Run: headless pygame with SDL's dummy video driver; simulated clock (each Clock.tick advances the game by its frame time, no real sleeping); random seed 0; keys injected as events and as key.get_pressed() state; no mouse input; restart key R tapped at the start of phases 3 and 4.
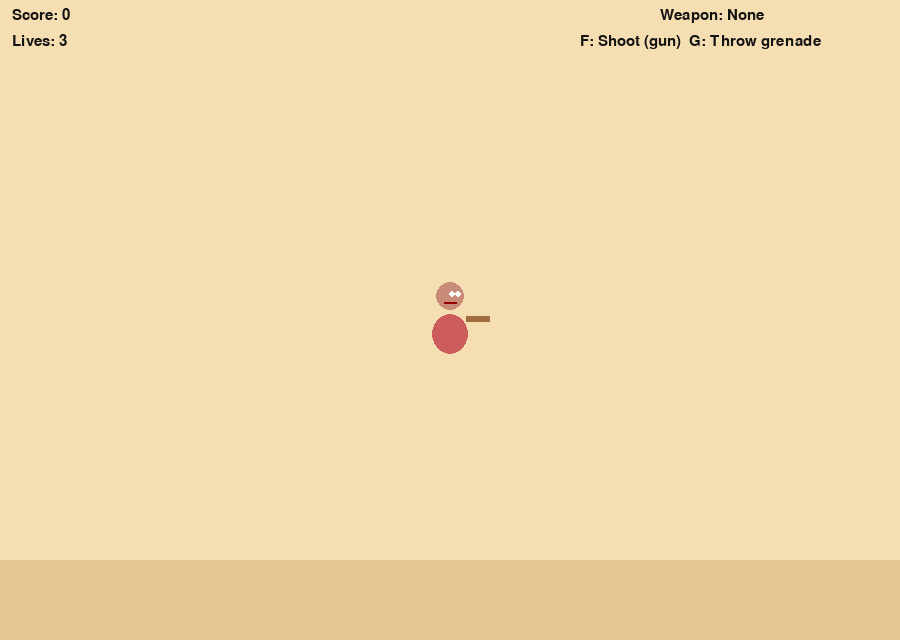
Frame 1 of 4 · flips 1–60 · no input
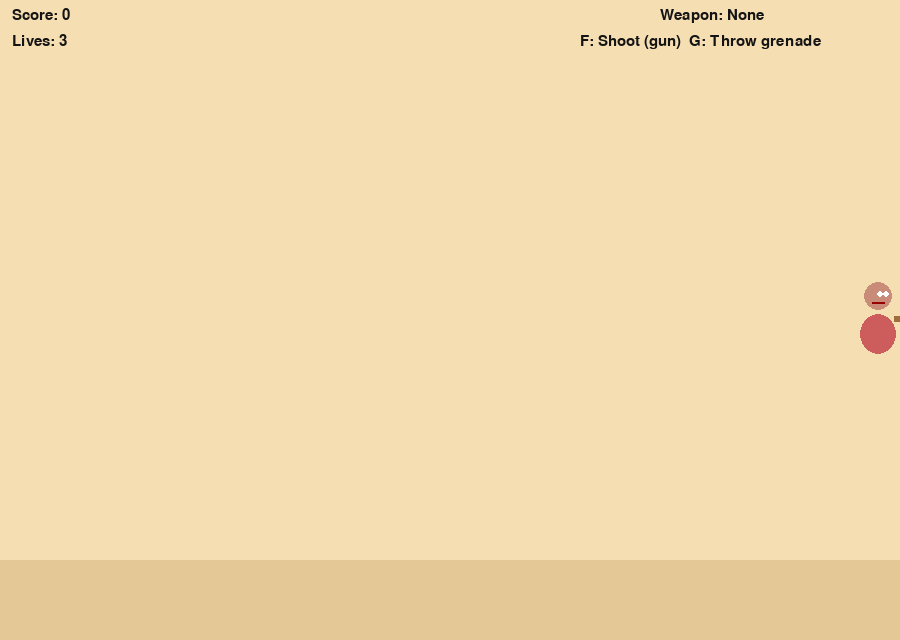
Frame 2 of 4 · flips 61–180 · tapped SPACE, RETURN · held RIGHT (→), D
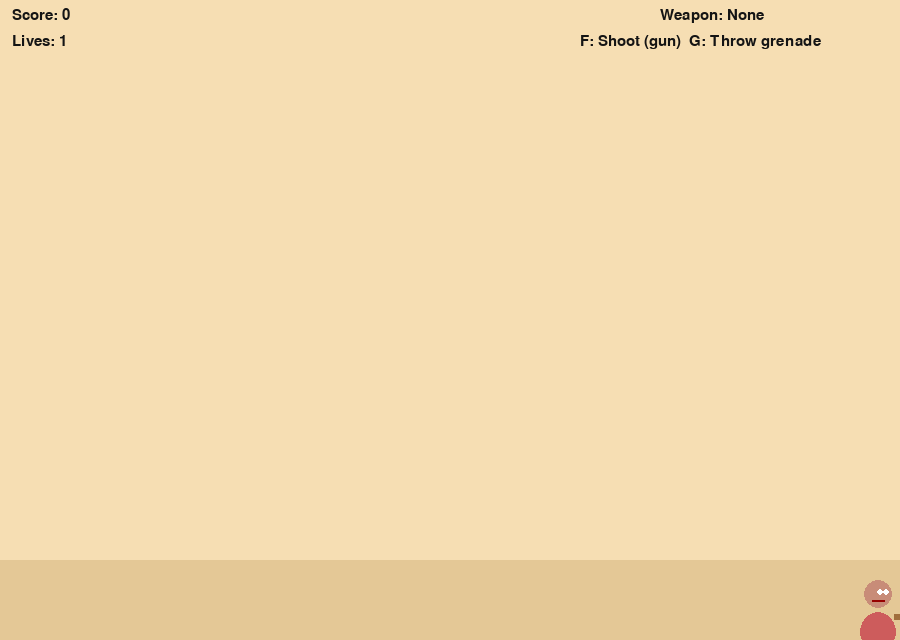
Frame 3 of 4 · flips 181–300 · tapped R · held DOWN (↓), S
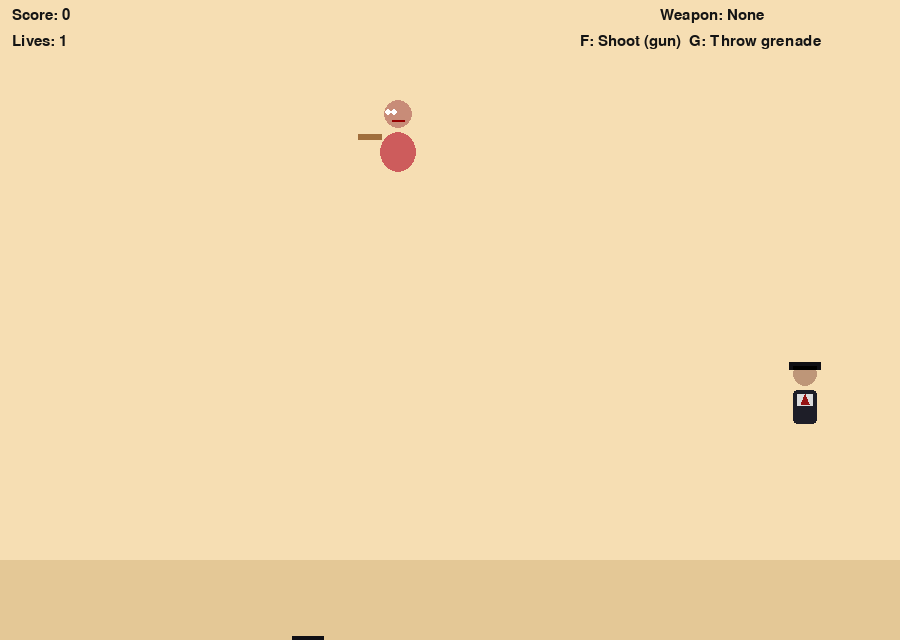
Frame 4 of 4 · flips 301–420 · tapped R · held LEFT (←), A, UP (↑), W

The pygame program that drew these frames:

# A more advanced "Mamma Mia Pizza Game" with powerups (gun and grenade), bullets, and grenade explosions.
# You are an Italian mom who protects the kitchen! Use your rolling pin or powerups to keep the mafiosi away.
# Controls:
#  - Arrow keys / WASD to move
#  - Space to slap with rolling pin
#  - F to shoot (when you have a gun)
#  - G to throw a grenade (if you have grenades)
#  - Esc to quit
#  - R restart after game over

import pygame
import random
import math
import sys

# Configuration
SCREEN_WIDTH = 900
SCREEN_HEIGHT = 640
FPS = 60
MOM_SPEED = 4
MAFIA_MIN_SPEED = 1.0
MAFIA_MAX_SPEED = 2.2
MAFIA_SPAWN_INTERVAL = 1500
SLAP_COOLDOWN = 600
SLAP_DURATION = 120
SLAP_RANGE = 70
SLAP_WIDTH = 40
STARTING_LIVES = 3

# Powerup settings
POWERUP_SPAWN_INTERVAL = 12000  # ms
POWERUP_TYPES = ["gun", "grenade"]
GUN_DURATION = 15000  # ms
GUN_FIRE_COOLDOWN = 220  # ms
GRENADE_COUNT = 2  # grenades granted by pick-up
GRENADE_FUSE = 1100  # ms
GRENADE_RADIUS = 90

# Colors
BG_COLOR = (246, 222, 179)
MOM_COLOR = (200, 140, 120)
MOM_CLOTHES = (205, 92, 92)
MAFIA_SKIN = (190, 150, 120)
MAFIA_SUIT = (30, 30, 40)
MAFIA_TIE = (150, 20, 20)
MAFIA_HAT = (15, 15, 20)
MAFIA_COLOR = (40, 40, 40)
SLAP_COLOR = (194, 154, 85)
POWERUP_COLOR = {"gun": (60, 60, 200), "grenade": (80, 160, 40)}
TEXT_COLOR = (20, 20, 20)
BULLET_COLOR = (10, 10, 10)
GRENADE_COLOR = (70, 120, 40)
EXPLOSION_COLOR = (255, 200, 80)

pygame.init()
screen = pygame.display.set_mode((SCREEN_WIDTH, SCREEN_HEIGHT))
pygame.display.set_caption("Mamma Mia Pizza Game - Powerups Added")
clock = pygame.time.Clock()
font = pygame.font.SysFont("arial", 22)
big_font = pygame.font.SysFont("arial", 48)

# Helper

def draw_text(surface, text, x, y, font_obj, color=TEXT_COLOR, center=False):
    surf = font_obj.render(text, True, color)
    rect = surf.get_rect()
    if center:
        rect.center = (x, y)
    else:
        rect.topleft = (x, y)
    surface.blit(surf, rect)

# Game objects
class Mom(pygame.sprite.Sprite):
    def __init__(self, x, y):
        super().__init__()
        self.radius = 22
        self.rect = pygame.Rect(0, 0, self.radius * 2, self.radius * 2)
        self.rect.center = (x, y)
        self.facing = "right"
        self.slapping = False
        self.slap_start_time = 0
        self.last_slap_time = -SLAP_COOLDOWN
        # powerups
        self.has_gun = False
        self.gun_end_time = 0
        self.last_shot_time = -GUN_FIRE_COOLDOWN
        self.grenades = 0

    def update(self, dt, keys):
        dx = dy = 0
        if keys[pygame.K_LEFT] or keys[pygame.K_a]:
            dx -= MOM_SPEED
            self.facing = "left"
        if keys[pygame.K_RIGHT] or keys[pygame.K_d]:
            dx += MOM_SPEED
            self.facing = "right"
        if keys[pygame.K_UP] or keys[pygame.K_w]:
            dy -= MOM_SPEED
        if keys[pygame.K_DOWN] or keys[pygame.K_s]:
            dy += MOM_SPEED

        self.rect.x += dx
        self.rect.y += dy

        # Keep inside screen
        self.rect.left = max(0, self.rect.left)
        self.rect.right = min(SCREEN_WIDTH, self.rect.right)
        self.rect.top = max(0, self.rect.top)
        self.rect.bottom = min(SCREEN_HEIGHT, self.rect.bottom)

        # Update slap state
        if self.slapping and pygame.time.get_ticks() - self.slap_start_time > SLAP_DURATION:
            self.slapping = False

        # Gun duration check
        if self.has_gun and pygame.time.get_ticks() > self.gun_end_time:
            self.has_gun = False

    def try_slap(self):
        now = pygame.time.get_ticks()
        if now - self.last_slap_time >= SLAP_COOLDOWN:
            self.slapping = True
            self.slap_start_time = now
            self.last_slap_time = now
            return True
        return False

    def get_slap_rect(self):
        cx, cy = self.rect.center
        if self.facing == "right":
            slap_rect = pygame.Rect(cx + self.radius // 2, cy - SLAP_WIDTH // 2, SLAP_RANGE, SLAP_WIDTH)
        else:
            slap_rect = pygame.Rect(cx - SLAP_RANGE - self.radius // 2, cy - SLAP_WIDTH // 2, SLAP_RANGE, SLAP_WIDTH)
        return slap_rect

    def draw(self, surface):
        # Draw body (simple human-like)
        cx, cy = self.rect.center
        # legs
        pygame.draw.rect(surface, (80, 40, 40), (cx - 10, cy + 10, 20, 18))
        # body
        pygame.draw.ellipse(surface, MOM_CLOTHES, (cx - 18, cy - 6, 36, 40))
        # head
        pygame.draw.circle(surface, MOM_COLOR, (cx, cy - 24), 14)
        # eyes
        eye_offset_x = 6 if self.facing == "right" else -6
        pygame.draw.circle(surface, (255, 255, 255), (cx + eye_offset_x - 4, cy - 26), 3)
        pygame.draw.circle(surface, (255, 255, 255), (cx + eye_offset_x + 2, cy - 26), 3)
        # mouth
        pygame.draw.line(surface, (150, 0, 0), (cx - 6, cy - 18), (cx + 6, cy - 18), 2)
        # rolling pin held behind when not slapping
        px = cx + (self.radius + 6) if self.facing == "right" else cx - (self.radius + 6)
        pygame.draw.rect(surface, (160, 110, 60), (px - 12, cy - 4, 24, 6))

        # draw slap visual if active
        if self.slapping:
            sr = self.get_slap_rect()
            pygame.draw.rect(surface, SLAP_COLOR, sr)
        # weapon indicator (small)
        if self.has_gun:
            pygame.draw.rect(surface, (60, 60, 60), (self.rect.centerx - 6, self.rect.top - 18, 12, 6))
        if self.grenades > 0:
            draw_text(surface, f"O:{self.grenades}", self.rect.right + 6, self.rect.top - 18, font)


class Mafia(pygame.sprite.Sprite):
    def __init__(self, x, y, speed):
        super().__init__()
        self.width = 30
        self.height = 44
        self.rect = pygame.Rect(0, 0, self.width, self.height)
        self.rect.center = (x, y)
        self.speed = speed
        self.health = 1
        self.jitter_phase = random.random() * math.pi * 2

    def update(self, dt, mom_pos):
        direction = pygame.Vector2(mom_pos) - pygame.Vector2(self.rect.center)
        if direction.length() != 0:
            direction = direction.normalize()
        wobble = pygame.Vector2(math.cos(self.jitter_phase + pygame.time.get_ticks() / 300.0),
                                math.sin(self.jitter_phase + pygame.time.get_ticks() / 500.0)) * 0.4
        self.rect.centerx += int((direction.x + wobble.x) * self.speed)
        self.rect.centery += int((direction.y + wobble.y) * self.speed)

    def draw(self, surface):
        cx, cy = self.rect.center
        # suit body
        pygame.draw.rect(surface, MAFIA_SUIT, (cx - 12, cy - 6, 24, 34), border_radius=4)
        # shirt
        pygame.draw.rect(surface, (220, 220, 220), (cx - 8, cy - 2, 16, 12))
        # tie
        pygame.draw.polygon(surface, MAFIA_TIE, [(cx, cy - 2), (cx - 4, cy + 8), (cx + 4, cy + 8)])
        # head
        pygame.draw.circle(surface, MAFIA_SKIN, (cx, cy - 22), 12)
        # hat
        pygame.draw.rect(surface, MAFIA_HAT, (cx - 16, cy - 34, 32, 8))
        pygame.draw.rect(surface, (0, 0, 0), (cx - 12, cy - 30, 24, 4))


class Bullet(pygame.sprite.Sprite):
    def __init__(self, x, y, vx, vy):
        super().__init__()
        self.rect = pygame.Rect(0, 0, 8, 4)
        self.rect.center = (x, y)
        self.vx = vx
        self.vy = vy

    def update(self, dt):
        self.rect.x += int(self.vx * dt / (1000 / FPS))
        self.rect.y += int(self.vy * dt / (1000 / FPS))
        if (self.rect.right < 0 or self.rect.left > SCREEN_WIDTH or
                self.rect.bottom < 0 or self.rect.top > SCREEN_HEIGHT):
            self.kill()

    def draw(self, surface):
        pygame.draw.rect(surface, BULLET_COLOR, self.rect)


class Grenade(pygame.sprite.Sprite):
    def __init__(self, x, y, vx, vy):
        super().__init__()
        self.rect = pygame.Rect(0, 0, 10, 10)
        self.rect.center = (x, y)
        self.vx = vx
        self.vy = vy
        self.spawn_time = pygame.time.get_ticks()
        self.exploded = False

    def update(self, dt):
        # simple physics
        self.vy += 0.22  # gravity
        self.rect.x += int(self.vx * dt / (1000 / FPS))
        self.rect.y += int(self.vy * dt / (1000 / FPS))
        # keep in bounds tolerance
        if self.rect.top > SCREEN_HEIGHT + 200:
            self.kill()
        if not self.exploded and pygame.time.get_ticks() - self.spawn_time >= GRENADE_FUSE:
            self.explode()

    def explode(self):
        self.exploded = True
        # create an explosion circle check will be handled by Game

    def draw(self, surface):
        if not self.exploded:
            pygame.draw.circle(surface, GRENADE_COLOR, self.rect.center, 6)


class Powerup(pygame.sprite.Sprite):
    def __init__(self, x, y, ptype):
        super().__init__()
        self.rect = pygame.Rect(0, 0, 22, 22)
        self.rect.center = (x, y)
        self.ptype = ptype

    def draw(self, surface):
        pygame.draw.rect(surface, POWERUP_COLOR[self.ptype], self.rect, border_radius=6)
        draw_text(surface, self.ptype[0].upper(), self.rect.centerx - 6, self.rect.centery - 10, font)

# Game
class Game:
    def __init__(self):
        self.all_sprites = pygame.sprite.Group()
        self.mafia_group = pygame.sprite.Group()
        self.bullets = pygame.sprite.Group()
        self.grenades = pygame.sprite.Group()
        self.powerups = pygame.sprite.Group()
        self.mom = Mom(SCREEN_WIDTH // 2, SCREEN_HEIGHT // 2)
        self.all_sprites.add(self.mom)
        self.score = 0
        self.lives = STARTING_LIVES
        self.last_spawn_time = 0
        self.running = True
        self.game_over = False
        self.spawn_interval = MAFIA_SPAWN_INTERVAL
        self.difficulty_timer = pygame.time.get_ticks()
        self.spawned_count = 0
        self.last_powerup_time = 0
        self.explosions = []  # list of tuples (x,y,radius,expiry)

    def spawn_mafia(self):
        side = random.choice(["top", "bottom", "left", "right"])
        if side == "top":
            x = random.randint(20, SCREEN_WIDTH - 20)
            y = -30
        elif side == "bottom":
            x = random.randint(20, SCREEN_WIDTH - 20)
            y = SCREEN_HEIGHT + 30
        elif side == "left":
            x = -30
            y = random.randint(20, SCREEN_HEIGHT - 20)
        else:
            x = SCREEN_WIDTH + 30
            y = random.randint(20, SCREEN_HEIGHT - 20)
        speed = random.uniform(MAFIA_MIN_SPEED, MAFIA_MAX_SPEED + (self.spawned_count * 0.02))
        m = Mafia(x, y, speed)
        self.all_sprites.add(m)
        self.mafia_group.add(m)
        self.spawned_count += 1

    def spawn_powerup(self):
        # spawn somewhere inside the play area
        x = random.randint(60, SCREEN_WIDTH - 60)
        y = random.randint(60, SCREEN_HEIGHT - 140)
        ptype = random.choice(POWERUP_TYPES)
        p = Powerup(x, y, ptype)
        self.all_sprites.add(p)
        self.powerups.add(p)

    def handle_collisions(self):
        # slap collisions
        if self.mom.slapping:
            slap_rect = self.mom.get_slap_rect()
            hit_list = [m for m in self.mafia_group if slap_rect.colliderect(m.rect)]
            for m in hit_list:
                self.score += 1
                m.kill()

        # bullets
        for b in list(self.bullets):
            hit_list = [m for m in self.mafia_group if b.rect.colliderect(m.rect)]
            for m in hit_list:
                self.score += 1
                m.kill()
                b.kill()

        # grenade explosions
        # process any grenade that exploded
        for g in list(self.grenades):
            if g.exploded:
                # register explosion for a short visual
                x, y = g.rect.center
                now = pygame.time.get_ticks()
                self.explosions.append([x, y, GRENADE_RADIUS, now + 350])
                # damage mafia in radius
                for m in list(self.mafia_group):
                    dx = m.rect.centerx - x
                    dy = m.rect.centery - y
                    if dx * dx + dy * dy <= GRENADE_RADIUS * GRENADE_RADIUS:
                        self.score += 1
                        m.kill()
                g.kill()

        # mafia touches mom
        for m in list(self.mafia_group):
            if self.mom.rect.colliderect(m.rect):
                self.lives -= 1
                m.kill()
                if self.lives <= 0:
                    self.game_over = True

        # powerup pickups
        for p in list(self.powerups):
            if self.mom.rect.colliderect(p.rect):
                if p.ptype == "gun":
                    self.mom.has_gun = True
                    self.mom.gun_end_time = pygame.time.get_ticks() + GUN_DURATION
                elif p.ptype == "grenade":
                    self.mom.grenades += GRENADE_COUNT
                p.kill()

    def update(self, dt):
        if self.game_over:
            return
        keys = pygame.key.get_pressed()
        self.mom.update(dt, keys)
        for m in list(self.mafia_group):
            m.update(dt, self.mom.rect.center)

        for b in list(self.bullets):
            b.update(dt)
        for g in list(self.grenades):
            g.update(dt)

        self.handle_collisions()

        now = pygame.time.get_ticks()
        if now - self.last_spawn_time >= max(400, self.spawn_interval - (self.spawned_count * 10)):
            self.spawn_mafia()
            self.last_spawn_time = now

        if now - self.difficulty_timer > 10000:
            self.spawn_interval = max(600, int(self.spawn_interval * 0.92))
            self.difficulty_timer = now

        if now - self.last_powerup_time >= POWERUP_SPAWN_INTERVAL:
            self.spawn_powerup()
            self.last_powerup_time = now

        # tidy explosions
        self.explosions = [e for e in self.explosions if e[3] > now]

    def draw(self, surface):
        surface.fill(BG_COLOR)
        pygame.draw.rect(surface, (228, 200, 150), (0, SCREEN_HEIGHT - 80, SCREEN_WIDTH, 80))

        for p in self.powerups:
            p.draw(surface)
        for m in self.mafia_group:
            m.draw(surface)
        for b in self.bullets:
            b.draw(surface)
        for g in self.grenades:
            g.draw(surface)
        for e in self.explosions:
            # draw expanding faded circle
            now = pygame.time.get_ticks()
            remaining = e[3] - now
            alpha = max(30, min(200, int(255 * (remaining / 350))))
            s = pygame.Surface((GRENADE_RADIUS * 2, GRENADE_RADIUS * 2), pygame.SRCALPHA)
            pygame.draw.circle(s, (*EXPLOSION_COLOR, alpha), (GRENADE_RADIUS, GRENADE_RADIUS), GRENADE_RADIUS)
            surface.blit(s, (e[0] - GRENADE_RADIUS, e[1] - GRENADE_RADIUS))

        self.mom.draw(surface)

        # HUD
        draw_text(surface, f"Score: {self.score}", 12, 8, font)
        draw_text(surface, f"Lives: {self.lives}", 12, 34, font)
        weapon = "None"
        if self.mom.has_gun:
            weapon = "Gun"
        if self.mom.grenades > 0:
            weapon += (" + Grenades" if weapon != "None" else "Grenades")
        draw_text(surface, f"Weapon: {weapon}", SCREEN_WIDTH - 240, 8, font)
        draw_text(surface, "F: Shoot (gun)  G: Throw grenade", SCREEN_WIDTH - 320, 34, font)

        if self.game_over:
            draw_text(surface, "GAME OVER", SCREEN_WIDTH // 2, SCREEN_HEIGHT // 2 - 30, big_font, center=True)
            draw_text(surface, f"Final Score: {self.score}", SCREEN_WIDTH // 2, SCREEN_HEIGHT // 2 + 20, font, center=True)
            draw_text(surface, "Press R to restart or Esc to quit", SCREEN_WIDTH // 2, SCREEN_HEIGHT // 2 + 60, font, center=True)

    def run_frame(self, dt):
        for event in pygame.event.get():
            if event.type == pygame.QUIT:
                self.running = False
            elif event.type == pygame.KEYDOWN:
                if event.key == pygame.K_ESCAPE:
                    self.running = False
                if not self.game_over and event.key == pygame.K_SPACE:
                    self.mom.try_slap()
                if not self.game_over and event.key == pygame.K_f:
                    # fire bullet if have gun
                    if self.mom.has_gun and pygame.time.get_ticks() - self.mom.last_shot_time >= GUN_FIRE_COOLDOWN:
                        # spawn bullet from mom facing
                        cx, cy = self.mom.rect.center
                        speed = 8
                        if self.mom.facing == "right":
                            vx, vy = speed, 0
                            bx = cx + 18
                        else:
                            vx, vy = -speed, 0
                            bx = cx - 18
                        b = Bullet(bx, cy - 6, vx, vy)
                        self.bullets.add(b)
                        self.all_sprites.add(b)
                        self.mom.last_shot_time = pygame.time.get_ticks()
                if not self.game_over and event.key == pygame.K_g:
                    if self.mom.grenades > 0:
                        # throw grenade
                        cx, cy = self.mom.rect.center
                        vel = 6
                        if self.mom.facing == "right":
                            vx, vy = vel, -5
                        else:
                            vx, vy = -vel, -5
                        gr = Grenade(cx, cy - 6, vx, vy)
                        self.grenades.add(gr)
                        self.all_sprites.add(gr)
                        self.mom.grenades -= 1
                if self.game_over and event.key == pygame.K_r:
                    self.__init__()

        self.update(dt)
        self.draw(screen)
        pygame.display.flip()

    def run(self):
        while self.running:
            dt = clock.tick(FPS)
            self.run_frame(dt)
        pygame.quit()
        sys.exit()


if __name__ == "__main__":
    Game().run()
